Photos from the image-classification dataset "spectrograms" in the GitHub repository eerhs/GuitarNeXt. Its 10 classes are: blues, classical, country, disco, hip-hop, jazz, metal, pop, reggae, rock.

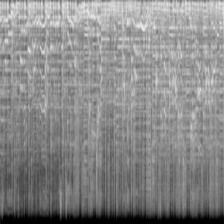
Label: disco

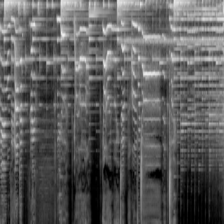
Label: pop

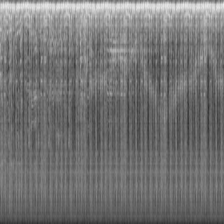
Label: hip-hop

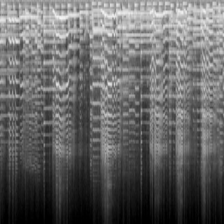
Label: jazz

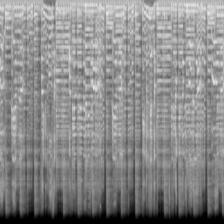
Label: rock

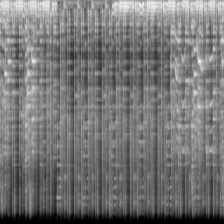
Label: reggae
